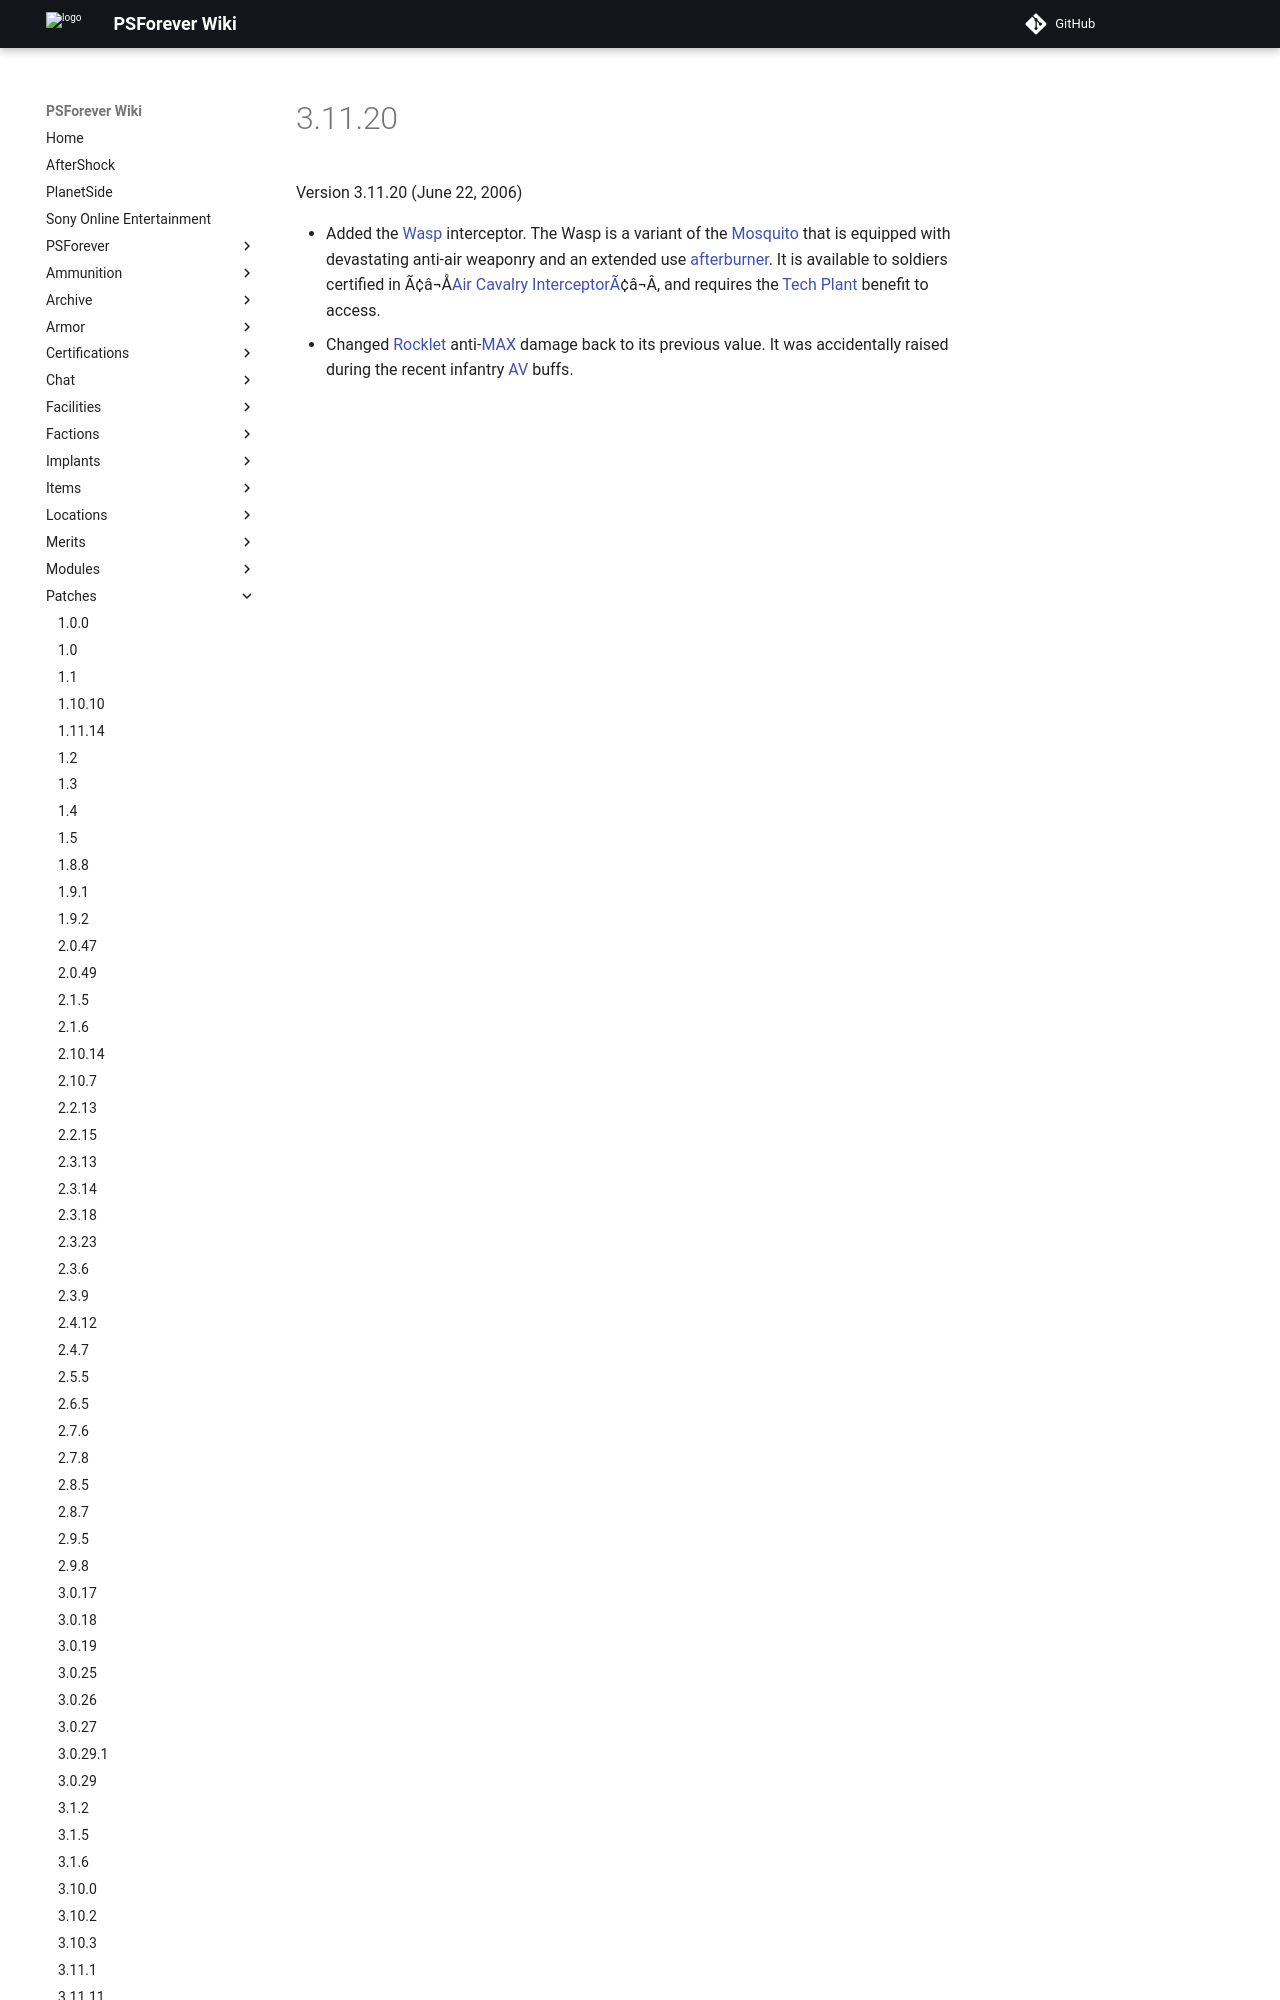

repository: psforever/wiki · page: patches/3.11.20/index.html · generator: mkdocs

# 3.11.20

Version 3.11.20 (June 22, 2006)

- Added the [Wasp](../vehicles/Wasp.md) interceptor. The Wasp is a variant of
  the [Mosquito](../vehicles/Mosquito.md) that is equipped with devastating
  anti-air weaponry and an extended use
  [afterburner](../terminology/Afterburner.md). It is available to soldiers
  certified in
  Ã¢â¬Å[Air Cavalry Interceptor
